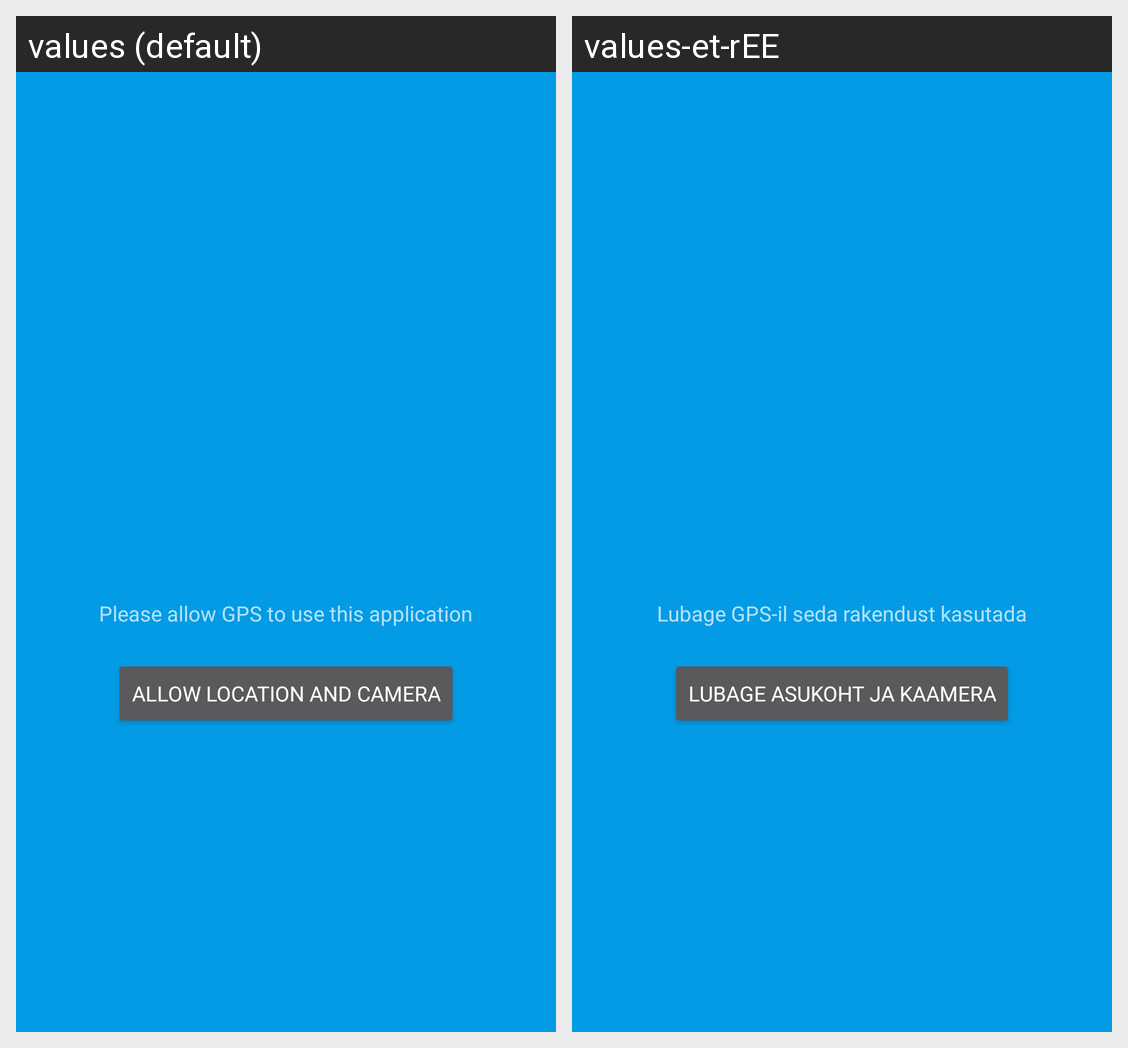

Translations of the strings shown on this Android screen, per locale in the grid:
Android screen res/layout/activity_location_permission.xml rendered under 2 locales, left to right: values (default), values-et-rEE. Device: Nexus 5 (rendered at 1080×1920; each locale shown at half size, 540×960, under a caption strip naming it); theme AppTheme.
Strings drawn on this screen, with the default value and each locale's value (text and hints the layout hard-codes, and strings that could not be matched under every locale, appear in the picture but are not listed):

please_allow_gps_to_use_this_application
  values: Please allow GPS to use this application
  values-et-rEE: Lubage GPS-il seda rakendust kasutada

allow_location_and_camera
  values: Allow location and camera
  values-et-rEE: Lubage asukoht ja kaamera
